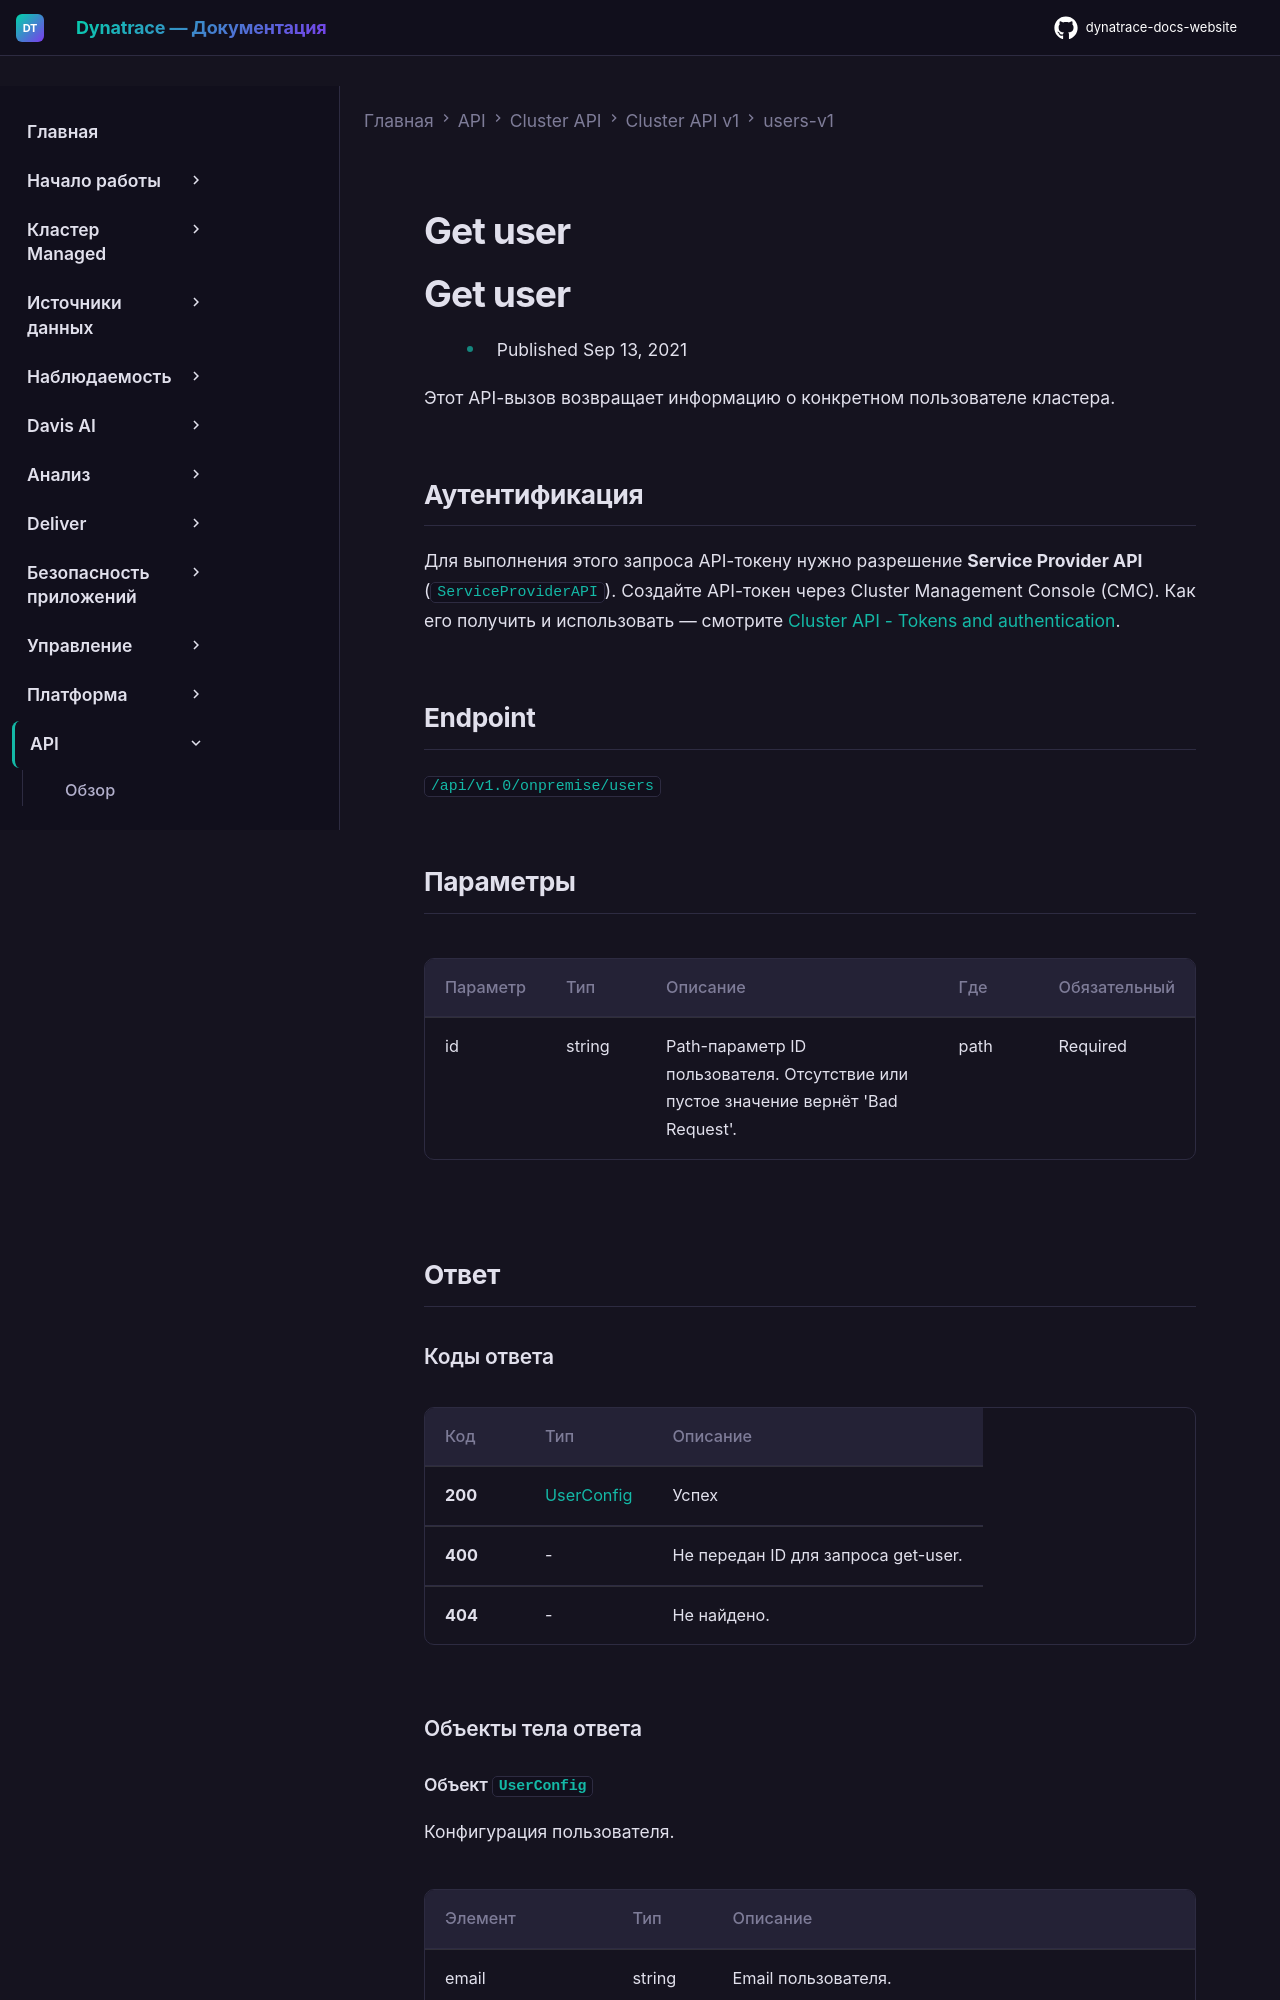

repository: Yerkebulan-Ardabayev/dynatrace-docs-website · page: managed-ru/dynatrace-api/cluster-api/cluster-api-v1/users-v1/get-user/index.html · generator: mkdocs

---
title: Get user
source: https://docs.dynatrace.com/managed/dynatrace-api/cluster-api/cluster-api-v1/users-v1/get-user
scraped: 2026-05-12T12:12:14.511582
---

# Get user

# Get user

* Published Sep 13, 2021

Этот API-вызов возвращает информацию о конкретном пользователе кластера.

## Аутентификация

Для выполнения этого запроса API-токену нужно разрешение **Service Provider API** (`ServiceProviderAPI`). Создайте API-токен через Cluster Management Console (CMC). Как его получить и использовать — смотрите [Cluster API - Tokens and authentication](/managed/dynatrace-api/cluster-api/cluster-api-authentication "Как пройти аутентификацию для работы с Dynatrace Cluster API.").

## Endpoint

`/api/v1.0/onpremise/users`
